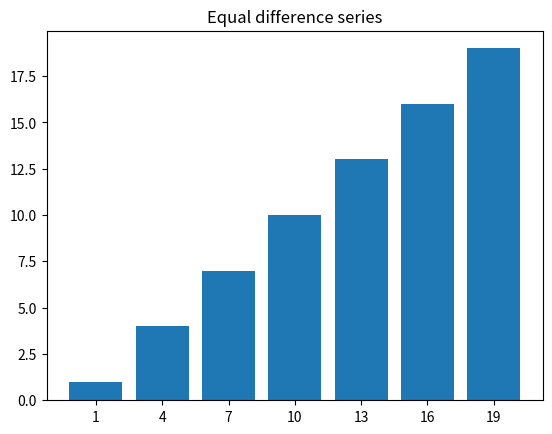

Reproduce this figure in Python.
# -*- coding: utf-8 -*-
"""
Created on Mon Jul  9 22:11:03 2018

@author: alter027
"""
import matplotlib.pyplot as plt

def DrawBar(Value, Key, title):
    plt.bar(Key, Value) 
    plt.title(title)
    plt.show()
    
def main():
    value = [i for i in range(1,20,3)]
    key = [str(i) for i in range(1,20,3)]
    DrawBar(value,key,'Equal difference series')
    
if __name__ == "__main__":
    main()

